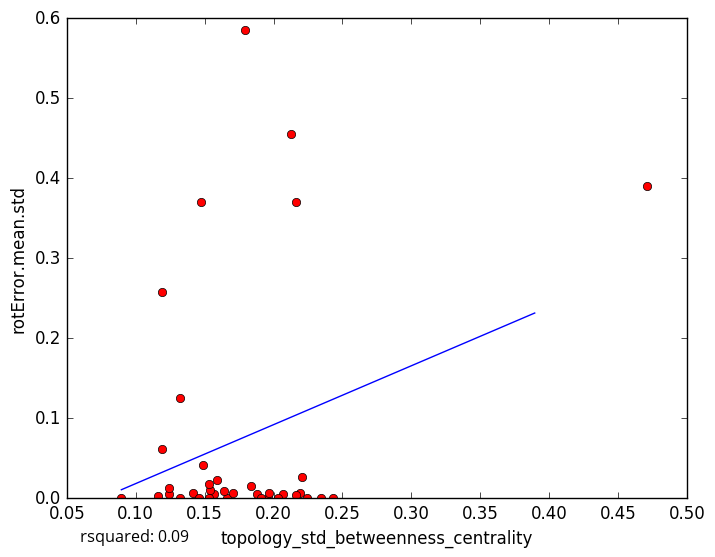

Data behind this chart, as committed beside it:
topology_std_betweenness_centrality, rotError.mean.std
0.1571, 0.005571
0.1244, 0.005774
0.2194, 0.006121
0.1878, 0.005801
0.154, 0.01044
0.1529, 0.0
0.1416, 0.007164
0.2167, 0.004242
0.2125, 0.4548
0.1791, 0.5853
0.166, 0.0
0.1709, 0.005927
0.1322, 0.0
0.2069, 0.004937
0.224, 0.000363
0.1962, 1e-05
0.159, 0.02323
0.2033, 0.0
0.1244, 0.01257
0.1461, 0.0
0.1163, 0.002974
0.1644, 0.009404
0.1531, 0.0173
0.4714, 0.3899
0.2428, 0.0
0.2163, 0.3708
0.1838, 0.01548
0.1486, 0.04147
0.1191, 0.258
0.2209, 0.02646
0.1907, 0.0
0.1194, 0.062
0.147, 0.37
0.2345, 0.0
0.1318, 0.1258
0.08955, 0.0
0.1966, 0.006535
5-Fold RMSE:, 0.1719, 0.0996, 0.07181, 0.09869, 0.09869
Average 5-Fold RMSE:, 0.1367
5-Fold rsquared:, 0.01269, -34.6, -0.1007, -0.2208, -0.2208
Average 5-Fold rsquared:, -7.057
